Photos from the image-classification dataset "data" in the GitHub repository chaseez/bacteria-identification. Its 2 classes are: negative, positive.

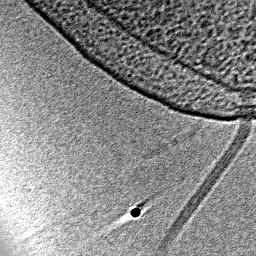
Label: positive

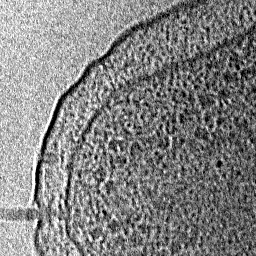
Label: positive

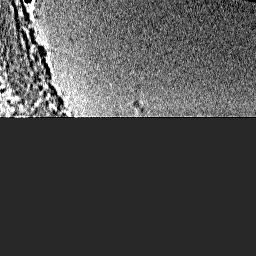
Label: negative

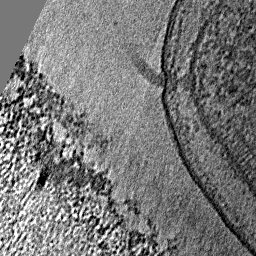
Label: positive

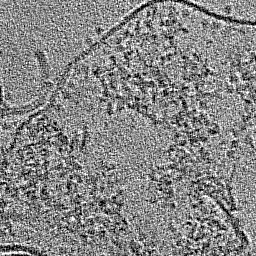
Label: positive

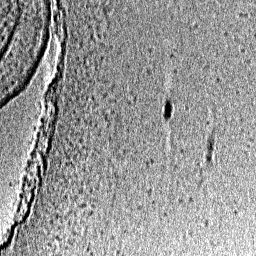
Label: negative
